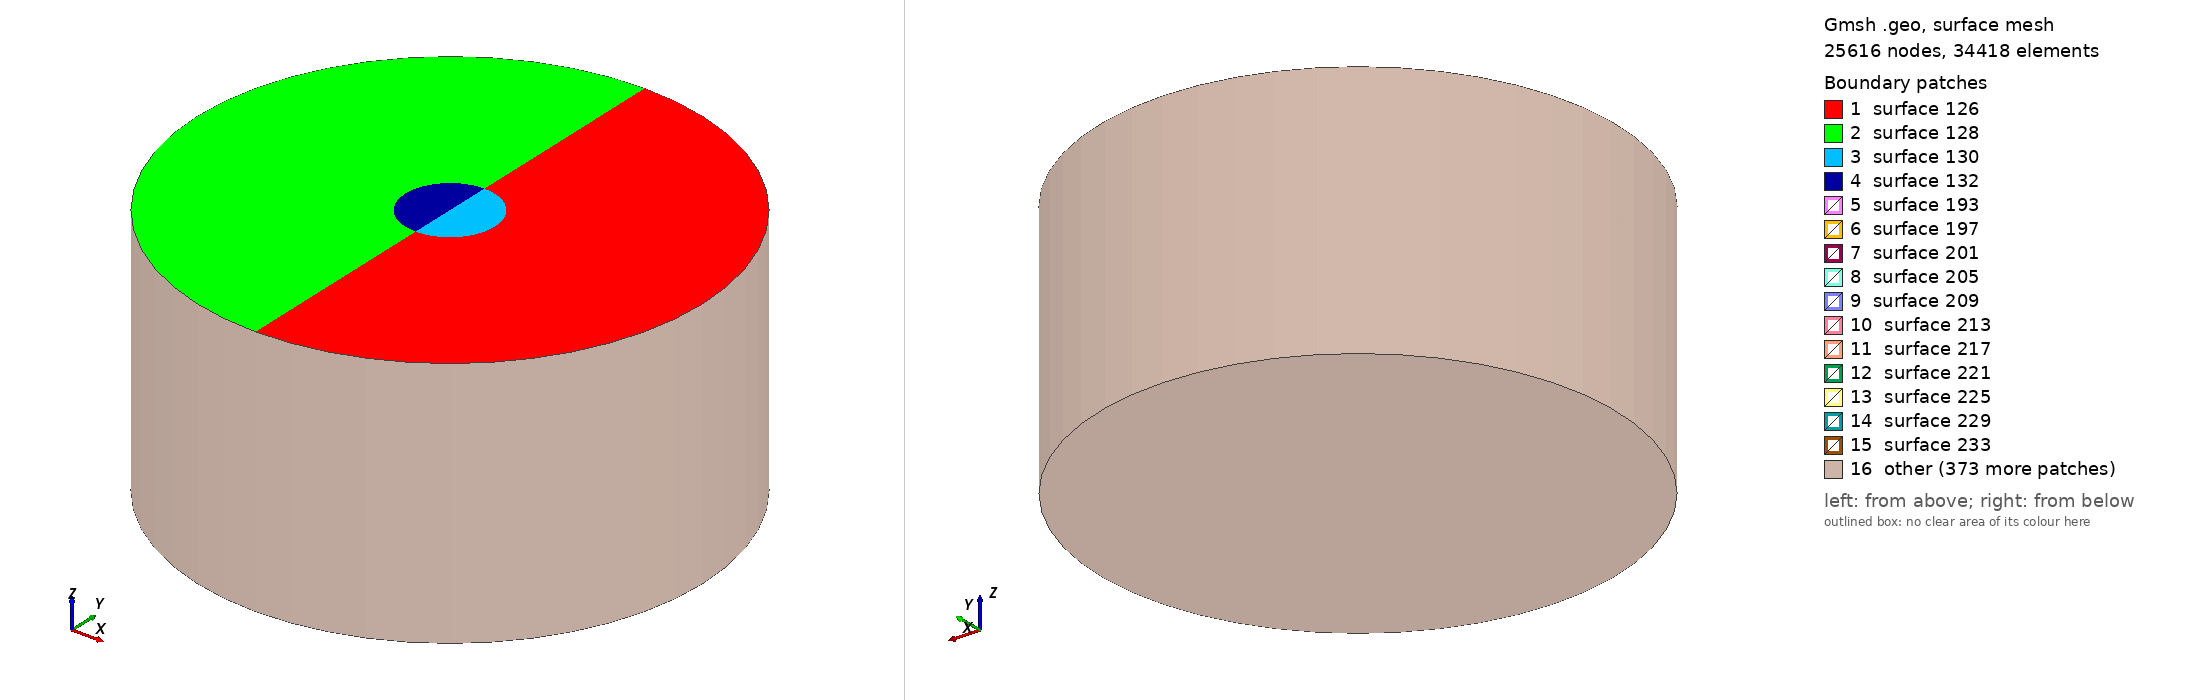

Gmsh geometry script, surface-meshed: 25616 nodes, 34418 surface elements. Boundary patches (legend numbers): 1 surface 126, 2 surface 128, 3 surface 130, 4 surface 132, 5 surface 193, 6 surface 197, 7 surface 201, 8 surface 205, 9 surface 209, 10 surface 213, 11 surface 217, 12 surface 221, 13 surface 225, 14 surface 229, 15 surface 233, 16 other. Left view from above one corner, right view from below the opposite corner. The script declares no physical surfaces, so the legend lists its geometric surfaces. The drawing asked Gmsh for element sizes between 1% and 20% of the model's largest extent; the script's own settings can give other sizes.

=== BHE3_cylindre_v2.geo (drawn) ===
// created by bhe_setup_tool
// project name: BHE2

// geometry parameters
length = 300;
box_start = 150;
box_length = 26.5;
z = -150;
i = 1 ;
j = 1; 
k = 1;

// element sizes
elem_size_box = 2;
elem_size_corner = 20;


// bounding box
Point(1) = { 0, box_start, 0, elem_size_box};
Point(2) = {0, box_start - box_length , 0, elem_size_box};
Point(3) = {0, box_start + box_length, 0, elem_size_box};
Point(4) = {-box_length, box_start, 0, elem_size_box};
Point(5) = {box_length, box_start , 0, elem_size_box};

// model boundaries
Point(6) = { 0, 0, 0, elem_size_corner};
Point(7) = {0, length , 0, elem_size_corner};
Point(8) = {- box_start, box_start, 0, elem_size_corner};
Point(9) = { box_start, box_start, 0, elem_size_corner};

// surfaces
Circle(1) = {7, 1, 9};
Circle(2) = {9, 1, 6};
Circle(3) = {6, 1, 8};
Circle(4) = {8, 1, 7};
Circle(5) = {3, 1, 5};
Circle(6) = {5, 1, 2};
Circle(7) = {2, 1, 4};
Circle(8) = {4, 1, 3};


// central profile
For x In {10:39}
  Point(x) = {0, i*4, 0, 4} ;
  i += 1 ;
EndFor

For x In {40:91}
  Point(x) = {0, (box_start - box_length)+j, 0, 1} ;
  j += 1 ;
EndFor

For x In {92:121}
  Point(x) = {0, (box_start + box_length)+(k*4), 0, 4} ;
  k += 1 ;
EndFor

Line(9) = {6, 10};
Line(10) = {10, 11};
Line(11) = {11, 12};
Line(12) = {12, 13};
Line(13) = {13, 14};
Line(14) = {14, 15};
Line(15) = {15, 16};
Line(16) = {16, 17};
Line(17) = {17, 18};
Line(18) = {18, 19};
Line(19) = {19, 20};
Line(20) = {20, 21};
Line(21) = {21, 22};
Line(22) = {22, 23};
Line(23) = {23, 24};
Line(24) = {24, 25};
Line(25) = {25, 26};
Line(26) = {26, 27};
Line(27) = {27, 28};
Line(28) = {28, 29};
Line(29) = {29, 30};
Line(30) = {30, 31};
Line(31) = {31, 32};
Line(32) = {32, 33};
Line(33) = {33, 34};
Line(34) = {34, 35};
Line(35) = {35, 36};
Line(36) = {36, 37};
Line(37) = {37, 38};
Line(38) = {38, 39};
Line(39) = {39, 2};

Line(40) = {2, 40};
Line(41) = {40, 41};
Line(42) = {41, 42};
Line(43) = {42, 43};
Line(44) = {43, 44};
Line(45) = {44, 45};
Line(46) = {45, 46};
Line(47) = {46, 47};
Line(48) = {47, 48};
Line(49) = {48, 49};
Line(50) = {49, 50};
Line(51) = {50, 51};
Line(52) = {51, 52};
Line(53) = {52, 53};
Line(54) = {53, 54};
Line(55) = {54, 55};
Line(56) = {55, 56};
Line(57) = {56, 57};
Line(58) = {57, 58};
Line(59) = {58, 59};
Line(60) = {59, 60};
Line(61) = {60, 61};
Line(62) = {61, 62};
Line(63) = {62, 63};
Line(64) = {63, 64};
Line(65) = {64, 65};
Line(66) = {65, 1};
Line(67) = {1, 66};
Line(68) = {66, 67};
Line(69) = {67, 68};
Line(70) = {68, 69};
Line(71) = {69, 70};
Line(72) = {70, 71};
Line(73) = {71, 72};
Line(74) = {72, 73};
Line(75) = {73, 74};
Line(76) = {74, 75};
Line(77) = {75, 76};
Line(78) = {76, 77};
Line(79) = {77, 78};
Line(80) = {78, 79};
Line(81) = {79, 80};
Line(82) = {80, 81};
Line(83) = {81, 82};
Line(84) = {82, 83};
Line(85) = {83, 84};
Line(86) = {84, 85};
Line(87) = {85, 86};
Line(88) = {86, 87};
Line(89) = {87, 88};
Line(90) = {88, 89};
Line(91) = {89, 90};
Line(92) = {90, 91};
Line(93) = {91, 3};

Line(94) = {3, 92};
Line(95) = {92, 93};
Line(96) = {93, 94};
Line(97) = {94, 95};
Line(98) = {95, 96};
Line(99) = {96, 97};
Line(100) = {97, 98};
Line(101) = {98, 99};
Line(102) = {99, 100};
Line(103) = {100, 101};
Line(104) = {101, 102};
Line(105) = {102, 103};
Line(106) = {103, 104};
Line(107) = {104, 105};
Line(108) = {105, 106};
Line(109) = {106, 107};
Line(110) = {107, 108};
Line(111) = {108, 109};
Line(112) = {109, 110};
Line(113) = {110, 111};
Line(114) = {111, 112};
Line(115) = {112, 113};
Line(116) = {113, 114};
Line(117) = {114, 115};
Line(118) = {115, 116};
Line(119) = {116, 117};
Line(120) = {117, 118};
Line(121) = {118, 119};
Line(122) = {119, 120};
Line(123) = {120, 121};
Line(124) = {121, 7};

//outer surfaces
Line Loop(125) = {1, 2, 9, 10, 11, 12, 13, 14, 15, 16, 17, 18, 19, 20, 21, 22, 23, 24, 25, 26, 27, 28, 29, 30, 31, 32, 33, 34, 35, 36, 37, 38, 39, -6, -5, 94, 95, 96, 97, 98, 99, 100, 101, 102, 103, 104, 105, 106, 107, 108, 109, 110, 111, 112, 113, 114, 115, 116, 117, 118, 119, 120, 121, 122, 123, 124};
Plane Surface(126) = {125};

Line Loop(127) = {4, -124, -123, -122, -121, -120, -119, -118, -117, -116, -115, -114, -113, -112, -111, -110, -109, -108, -107, -106, -105, -104, -103, -102, -101, -100, -99, -98, -97, -96, -95, -94, -8, -7, -39, -38, -37, -36, -35, -34, -33, -32, -31, -30, -29, -28, -27, -26, -25, -24, -23, -22, -21, -20, -19, -18, -17, -16, -15, -14, -13, -12, -11, -10, -9, 3};
Plane Surface(128) = {127};

//inner surfaces
Line Loop(129) = {6, 40, 41, 42, 43, 44, 45, 46, 47, 48, 49, 50, 51, 52, 53, 54, 55, 56, 57, 58, 59, 60, 61, 62, 63, 64, 65, 66, 67, 68, 69, 70, 71, 72, 73, 74, 75, 76, 77, 78, 79, 80, 81, 82, 83, 84, 85, 86, 87, 88, 89, 90, 91, 92, 93, 5};
Plane Surface(130) = {129};

Line Loop(131) = {8, -93, -92, -91, -90, -89, -88, -87, -86, -85, -84, -83, -82, -81, -80, -79, -78, -77, -76, -75, -74, -73, -72, -71, -70, -69, -68, -67, -66, -65, -64, -63, -62, -61, -60, -59, -58, -57, -56, -55, -54, -53, -52, -51, -50, -49, -48, -47, -46, -45, -44, -43, -42, -41, -40, 7};
Plane Surface(132) = {131};

//create volumes
// soil layer
Extrude {0, 0, -50} {
  Surface{130}; Layers{ {25}, {1} }; Recombine;
}
Extrude {0, 0, -50} {
  Surface{132}; Layers{ {25}, {1} }; Recombine;
}
Extrude {0, 0, -50} {
  Surface{126}; Layers{ {25}, {1} }; Recombine;
}
Extrude {0, 0, -50} {
  Surface{128}; Layers{ {25}, {1} }; Recombine;
}


// BHE interval
Extrude {0, 0, -40} {
  Surface{414}; Layers{ {40}, {1} }; Recombine;
}
Extrude {0, 0, -40} {
  Surface{696}; Layers{ {40}, {1} }; Recombine;
}
Extrude {0, 0, -40} {
  Surface{1028}; Layers{ {40}, {1} }; Recombine;
}
Extrude {0, 0, -40} {
  Surface{1360}; Layers{ {40}, {1} }; Recombine;
}

// underlying layer
Extrude {0, 0, -60} {
  Surface{1924}; Layers{ {6, 12}, {0.2, 1} }; Recombine;
}
Extrude {0, 0, -60} {
  Surface{1642}; Layers{ {6, 12}, {0.2, 1} }; Recombine;
}
Extrude {0, 0, -60} {
  Surface{2588}; Layers{ {6, 12}, {0.2, 1} }; Recombine;
}
Extrude {0, 0, -60} {
  Surface{2256}; Layers{ {6, 12}, {0.2, 1} }; Recombine;
}

Physical Volume(1) = {3, 1, 2, 4}; // Upper layer
Physical Volume(2) = {7, 5, 6, 8, 12, 10, 9, 11}; // Lower layer (including BHE)
